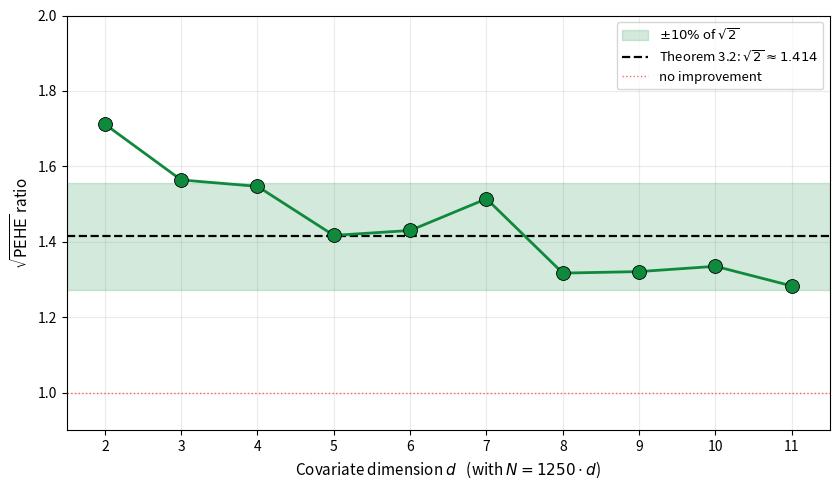

Python code for this plot: (Note: this script raises an exception after producing the figure.)
"""Single-panel plot: √PEHE ratio at N = 1250·d for d = 2..11 with
√2 reference line and ±5%, ±10% tolerance bands.
K = 15 SCMs per cell on the controlled linear SCM.
"""
import numpy as np, matplotlib.pyplot as plt

data = [
    (2,  2500,  1.712),
    (3,  3750,  1.564),
    (4,  5000,  1.547),
    (5,  6250,  1.417),
    (6,  7500,  1.430),
    (7,  8750,  1.514),
    (8, 10000,  1.317),
    (9, 11250,  1.321),
    (10, 12500, 1.335),
    (11, 13750, 1.283),
]
d = np.array([x[0] for x in data]); r = np.array([x[2] for x in data])

sqrt2 = np.sqrt(2)
d_lo, d_hi = 1.5, 11.5

fig, ax = plt.subplots(figsize=(8.5, 5.0))

# ── Tolerance band: ±10% of √2 (relative deviation) ──
ax.axhspan(sqrt2 * 0.90, sqrt2 * 1.10, color='#0F8A3C', alpha=0.18,
            label=r'$\pm 10\%$ of $\sqrt{2}$', zorder=2)

# ── Reference lines ──
ax.axhline(sqrt2, color='k', ls='--', lw=1.6,
            label=r'Theorem 3.2: $\sqrt{2} \approx 1.414$', zorder=3)
ax.axhline(1.0, color='r', ls=':', lw=1.0, alpha=0.6,
            label='no improvement', zorder=3)

# ── Data ──
ax.plot(d, r, 'o-', color='#0F8A3C', lw=2, markersize=10,
         zorder=5, markeredgecolor='k', markeredgewidth=0.6)

ax.set_xlabel(r'Covariate dimension $d$   (with $N = 1250 \cdot d$)',
                fontsize=11)
ax.set_ylabel(r'$\sqrt{\mathrm{PEHE}}$ ratio', fontsize=11)
ax.set_xlim(d_lo, d_hi)
ax.set_ylim(0.9, 2.0)
ax.set_xticks(range(2, 12))
ax.grid(alpha=0.25)
ax.legend(loc='upper right', fontsize=9.5)

fig.tight_layout()
out = '/Users/furkandanisman/R-PFN/paper/theory/figures/d_scaling_law.png'
fig.savefig(out, dpi=160, bbox_inches='tight'); plt.close(fig)
print(f'[save] {out}')
